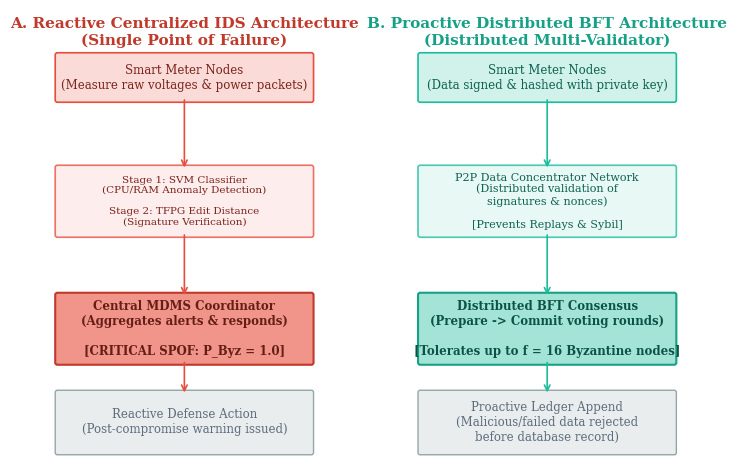

Reproduce this figure in Python. (Note: this script raises an exception after producing the figure.)
import os
import matplotlib
matplotlib.use("Agg")
import matplotlib.pyplot as plt
import matplotlib.patches as patches

def draw_diagram():
    # Set up publication-grade styling
    plt.rcParams.update({
        "font.family": "serif",
        "font.serif": ["Times New Roman", "DejaVu Serif", "Bitstream Vera Serif"],
        "font.size": 10,
        "axes.linewidth": 0.8,
    })
    
    fig, ax = plt.subplots(figsize=(8.0, 4.8))
    ax.set_xlim(0, 10)
    ax.set_ylim(0, 6)
    ax.axis('off')
    
    # Titles for the two lanes
    ax.text(2.25, 5.7, "A. Reactive Centralized IDS Architecture\n(Single Point of Failure)", 
            ha='center', va='center', weight='bold', color='#C0392B', fontsize=11)
    ax.text(7.25, 5.7, "B. Proactive Distributed BFT Architecture\n(Distributed Multi-Validator)", 
            ha='center', va='center', weight='bold', color='#16A085', fontsize=11)
    
    # ── Draw LANE A (IDS) ──
    # Step 1: Smart Meter
    sm_a = patches.FancyBboxPatch((0.5, 4.8), 3.5, 0.6, boxstyle="round,pad=0.03", 
                                  facecolor='#FADBD8', edgecolor='#E74C3C', linewidth=1.2)
    ax.add_patch(sm_a)
    ax.text(2.25, 5.1, "Smart Meter Nodes\n(Measure raw voltages & power packets)", 
            ha='center', va='center', color='#7B241C', fontsize=8.5)
    
    # Arrow 1
    ax.annotate("", xy=(2.25, 3.9), xytext=(2.25, 4.8),
                arrowprops=dict(arrowstyle="->", color='#E74C3C', lw=1.2, shrinkA=0, shrinkB=0))
    
    # Step 2: SVM & TFPG
    svm_tfpg = patches.FancyBboxPatch((0.5, 3.0), 3.5, 0.9, boxstyle="round,pad=0.03", 
                                      facecolor='#FDEDEC', edgecolor='#EC7063', linewidth=1.2)
    ax.add_patch(svm_tfpg)
    ax.text(2.25, 3.45, "Stage 1: SVM Classifier\n(CPU/RAM Anomaly Detection)\n\nStage 2: TFPG Edit Distance\n(Signature Verification)", 
            ha='center', va='center', color='#7B241C', fontsize=7.5)
    
    # Arrow 2
    ax.annotate("", xy=(2.25, 2.2), xytext=(2.25, 3.0),
                arrowprops=dict(arrowstyle="->", color='#E74C3C', lw=1.2, shrinkA=0, shrinkB=0))
    
    # Step 3: Central MDMS Coordinator (SPOF!)
    mdms = patches.FancyBboxPatch((0.5, 1.3), 3.5, 0.9, boxstyle="round,pad=0.03", 
                                  facecolor='#F1948A', edgecolor='#C0392B', linewidth=1.5)
    ax.add_patch(mdms)
    ax.text(2.25, 1.75, "Central MDMS Coordinator\n(Aggregates alerts & responds)\n\n[CRITICAL SPOF: P_Byz = 1.0]", 
            ha='center', va='center', color='#641E16', weight='bold', fontsize=8.5)
    
    # Arrow 3
    ax.annotate("", xy=(2.25, 0.9), xytext=(2.25, 1.3),
                arrowprops=dict(arrowstyle="->", color='#E74C3C', lw=1.2, shrinkA=0, shrinkB=0))
    
    # Step 4: Reactive alert
    alert = patches.FancyBboxPatch((0.5, 0.1), 3.5, 0.8, boxstyle="round,pad=0.03", 
                                   facecolor='#EAEDED', edgecolor='#95A5A6', linewidth=1.0)
    ax.add_patch(alert)
    ax.text(2.25, 0.5, "Reactive Defense Action\n(Post-compromise warning issued)", 
            ha='center', va='center', color='#5D6D7E', fontsize=8.5)
    
    # ── Draw LANE B (BFT) ──
    # Step 1: Smart Meter with Signing
    sm_b = patches.FancyBboxPatch((5.5, 4.8), 3.5, 0.6, boxstyle="round,pad=0.03", 
                                  facecolor='#D1F2EB', edgecolor='#1ABC9C', linewidth=1.2)
    ax.add_patch(sm_b)
    ax.text(7.25, 5.1, "Smart Meter Nodes\n(Data signed & hashed with private key)", 
            ha='center', va='center', color='#0E6251', fontsize=8.5)
    
    # Arrow 1
    ax.annotate("", xy=(7.25, 3.9), xytext=(7.25, 4.8),
                arrowprops=dict(arrowstyle="->", color='#1ABC9C', lw=1.2, shrinkA=0, shrinkB=0))
    
    # Step 2: Distributed Validator Network
    validators = patches.FancyBboxPatch((5.5, 3.0), 3.5, 0.9, boxstyle="round,pad=0.03", 
                                        facecolor='#E8F8F5', edgecolor='#48C9B0', linewidth=1.2)
    ax.add_patch(validators)
    ax.text(7.25, 3.45, "P2P Data Concentrator Network\n(Distributed validation of\nsignatures & nonces)\n\n[Prevents Replays & Sybil]", 
            ha='center', va='center', color='#0E6251', fontsize=8.0)
    
    # Arrow 2
    ax.annotate("", xy=(7.25, 2.2), xytext=(7.25, 3.0),
                arrowprops=dict(arrowstyle="->", color='#1ABC9C', lw=1.2, shrinkA=0, shrinkB=0))
    
    # Step 3: BFT Consensus Committee
    bft = patches.FancyBboxPatch((5.5, 1.3), 3.5, 0.9, boxstyle="round,pad=0.03", 
                                  facecolor='#A3E4D7', edgecolor='#16A085', linewidth=1.5)
    ax.add_patch(bft)
    ax.text(7.25, 1.75, "Distributed BFT Consensus\n(Prepare -> Commit voting rounds)\n\n[Tolerates up to f = 16 Byzantine nodes]", 
            ha='center', va='center', color='#0B5345', weight='bold', fontsize=8.5)
    
    # Arrow 3
    ax.annotate("", xy=(7.25, 0.9), xytext=(7.25, 1.3),
                arrowprops=dict(arrowstyle="->", color='#1ABC9C', lw=1.2, shrinkA=0, shrinkB=0))
    
    # Step 4: Proactive Ledger Append
    ledger = patches.FancyBboxPatch((5.5, 0.1), 3.5, 0.8, boxstyle="round,pad=0.03", 
                                     facecolor='#EAEDED', edgecolor='#95A5A6', linewidth=1.0)
    ax.add_patch(ledger)
    ax.text(7.25, 0.5, "Proactive Ledger Append\n(Malicious/failed data rejected\nbefore database record)", 
            ha='center', va='center', color='#5D6D7E', fontsize=8.5)
    
    # Save the figure
    fig.tight_layout()
    figure_path = os.path.join(os.path.dirname(os.path.abspath(__file__)), "figures", "fig_architecture_comparison.png")
    os.makedirs(os.path.dirname(figure_path), exist_ok=True)
    fig.savefig(figure_path, dpi=300, bbox_inches='tight')
    plt.close(fig)
    print(f"Generated architecture comparison diagram at: {figure_path}")

if __name__ == "__main__":
    draw_diagram()
